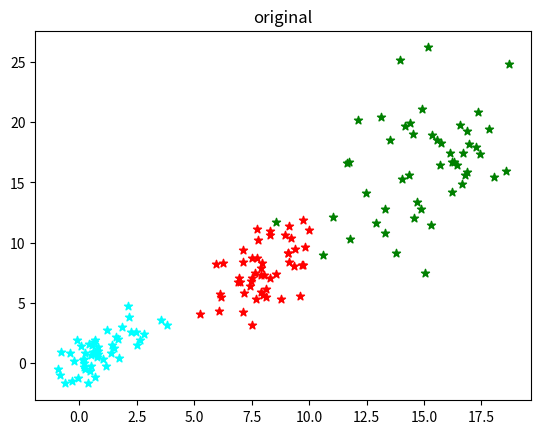
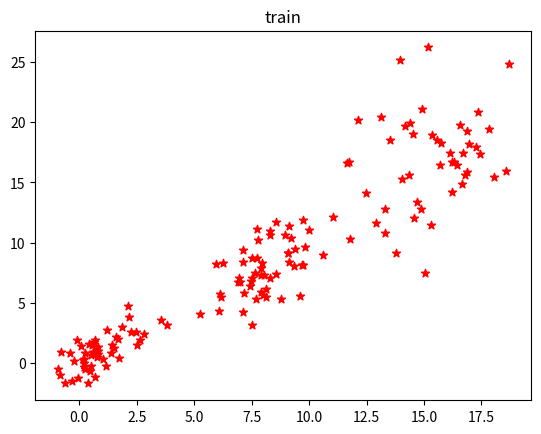
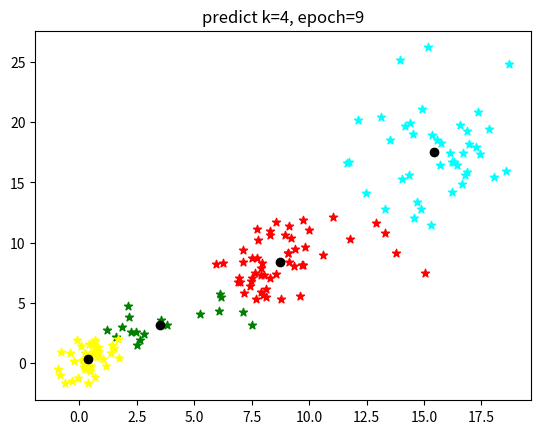

These charts were generated, in order, by the following Python code:
# -*- coding: utf-8 -*-
"""
Created on Thu Apr 14 13:54:02 2022

@author: hongzhihou
"""
import random
import numpy as np
import math
import matplotlib.pyplot as plt
import copy

class Kmeans():
    
    def __init__(self, k=1):
        self.k = k

    def train(self, x, epochs=10):
        '''
        x: 样本集合， m个d维向量
        '''
        x_cluster_list = []
        kernels_list = []
        
        m = len(x)
        
        # 从x中随机抽出k个作为初始化核心
        # kernels全部的质心
        kernels = [x[i] for i in random.sample(range(0, m), self.k)]                
        
        # 样本的归属
        x_cluster = np.zeros(m, dtype=int)    
        
        # 循环
        for epoch in range(epochs):          
            cluster_x = [[] for i in range(self.k)]

            # 分配样本            
            for i in range(m):
               
                min_kernel_index = 0
                min_distance = math.inf

                for j in range(self.k):
                    
                    temp_distance = self.distance(x[i], kernels[j])
                    
                    if temp_distance < min_distance:
                        
                        min_distance = temp_distance
                        min_kernel_index = j

                x_cluster[i] = min_kernel_index
                cluster_x[min_kernel_index].append(i)            
            
            kernels_list.append(copy.deepcopy(kernels))
            x_cluster_list.append(copy.deepcopy(x_cluster))                        
            
            # 更新质心
            for i in range(self.k):
                # 计算重心，j为被归属到第i类的样本的index
                kernel = sum([x[j] for j in cluster_x[i]]) / len(cluster_x[i])
                kernels[i] = kernel
                  
        return x_cluster_list, kernels_list
                
    @staticmethod
    def distance(x1, x2):
        '''
        x1 和 x2 间的距离，这里采用欧拉距离
        即x1 - x2的二范数
        '''
        #return np.sqrt(np.sum(x1-x2))
        return np.linalg.norm(x1-x2)


# test
color = ['cyan', 'red', 'green', 'yellow', 'blue', 'black', 'magenta', 'white']

# 生成数据
   
x1 = 1 + 1*np.random.randn(50)
y1 = x1 + 1*np.random.randn(50)
x2 = 8 + np.random.randn(50)
y2 = x2 + 2*np.random.randn(50)
x3 = 15 + 2*np.random.randn(50)
y3 = x3 + 5*np.random.randn(50)

x = [x1, x2, x3]
y = [y1, y2, y3]

plt.figure(1)

for i in range(3):
    plt.scatter(x[i], y[i], c=color[i], marker='*')

plt.title("original")

plt.figure(2)    
x = np.array([x1, x2, x3]).reshape(1, -1)[0]
y = np.array([y1, y2, y3]).reshape(1, -1)[0]

plt.scatter(x, y, c='r', marker='*')
plt.title("train")

# 训练
k = 4
kmeans = Kmeans(k)

X = np.array([x ,y]).T

res_list, kernels_list = kmeans.train(X)

res = res_list[-1]
kernels = kernels_list[-1]

# 可视化
plt.figure(3)  

for epoch in range(len(res_list)):
    
    plt.clf()
    X_pred = [[] for i in range(k)]
    
    for i,value in enumerate(res_list[epoch]):
        X_pred[value].append(X[i])
          
    for i in range(k):
        plt.scatter(np.array(X_pred[i])[:, 0], np.array(X_pred[i])[:, 1], c=color[i], marker='*')    
        
    for kernel in kernels_list[epoch]:
        plt.scatter(kernel[0], kernel[1], c='black', marker='o')
        
    plt.title("predict k={}, epoch={}".format(k, epoch))  
    plt.pause(0.5)

